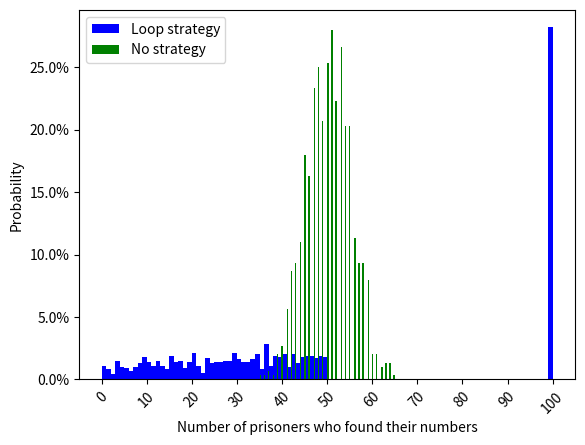

Write the Python code that produced this figure.
# idea from Vertasium video: https://www.youtube.com/watch?v=iSNsgj1OCLA

from typing import Callable
import numpy as np
import random
import matplotlib.pyplot as plt
from matplotlib.ticker import PercentFormatter


def no_strategy(number: int, boxes: list[int]) -> bool:
    open_boxes = random.sample(boxes, int(len(boxes) / 2))
    return number in open_boxes


def loop_strategy(number: int, boxes: list[int]) -> bool:
    found = False
    num_box_opened = 1
    limit = int(len(boxes) / 2)
    next = boxes[number]
    while not found and num_box_opened <= limit:
        if next == number:
            found = True
        else:
            next = boxes[next]
            num_box_opened += 1
    return found


def test(
    sample_size: int, num_prisoners: int, strategy: Callable[[int, list[int]], bool]
):
    samples = []
    for _ in range(0, sample_size):
        boxes = list(range(0, num_prisoners))
        np.random.shuffle(boxes)

        total_found = 0
        for n in range(0, num_prisoners):
            if strategy(n, boxes):
                total_found += 1
        samples.append(total_found)
    return samples


if __name__ == "__main__":
    num_prisoners = 100
    sample_size = 1000

    loop_strategy_samples = test(sample_size, num_prisoners, loop_strategy)
    no_strategy_samples = test(sample_size, num_prisoners, no_strategy)

    plt.hist(
        loop_strategy_samples, bins=100, density=True, color="b", label="Loop strategy"
    )
    plt.hist(
        no_strategy_samples, bins=100, density=True, color="g", label="No strategy"
    )
    plt.xlabel("Number of prisoners who found their numbers")
    plt.ylabel("Probability")
    plt.xticks(np.arange(start=0, stop=101, step=10), rotation=45)
    plt.gca().yaxis.set_major_formatter(PercentFormatter(1))
    plt.legend()
    plt.show()
